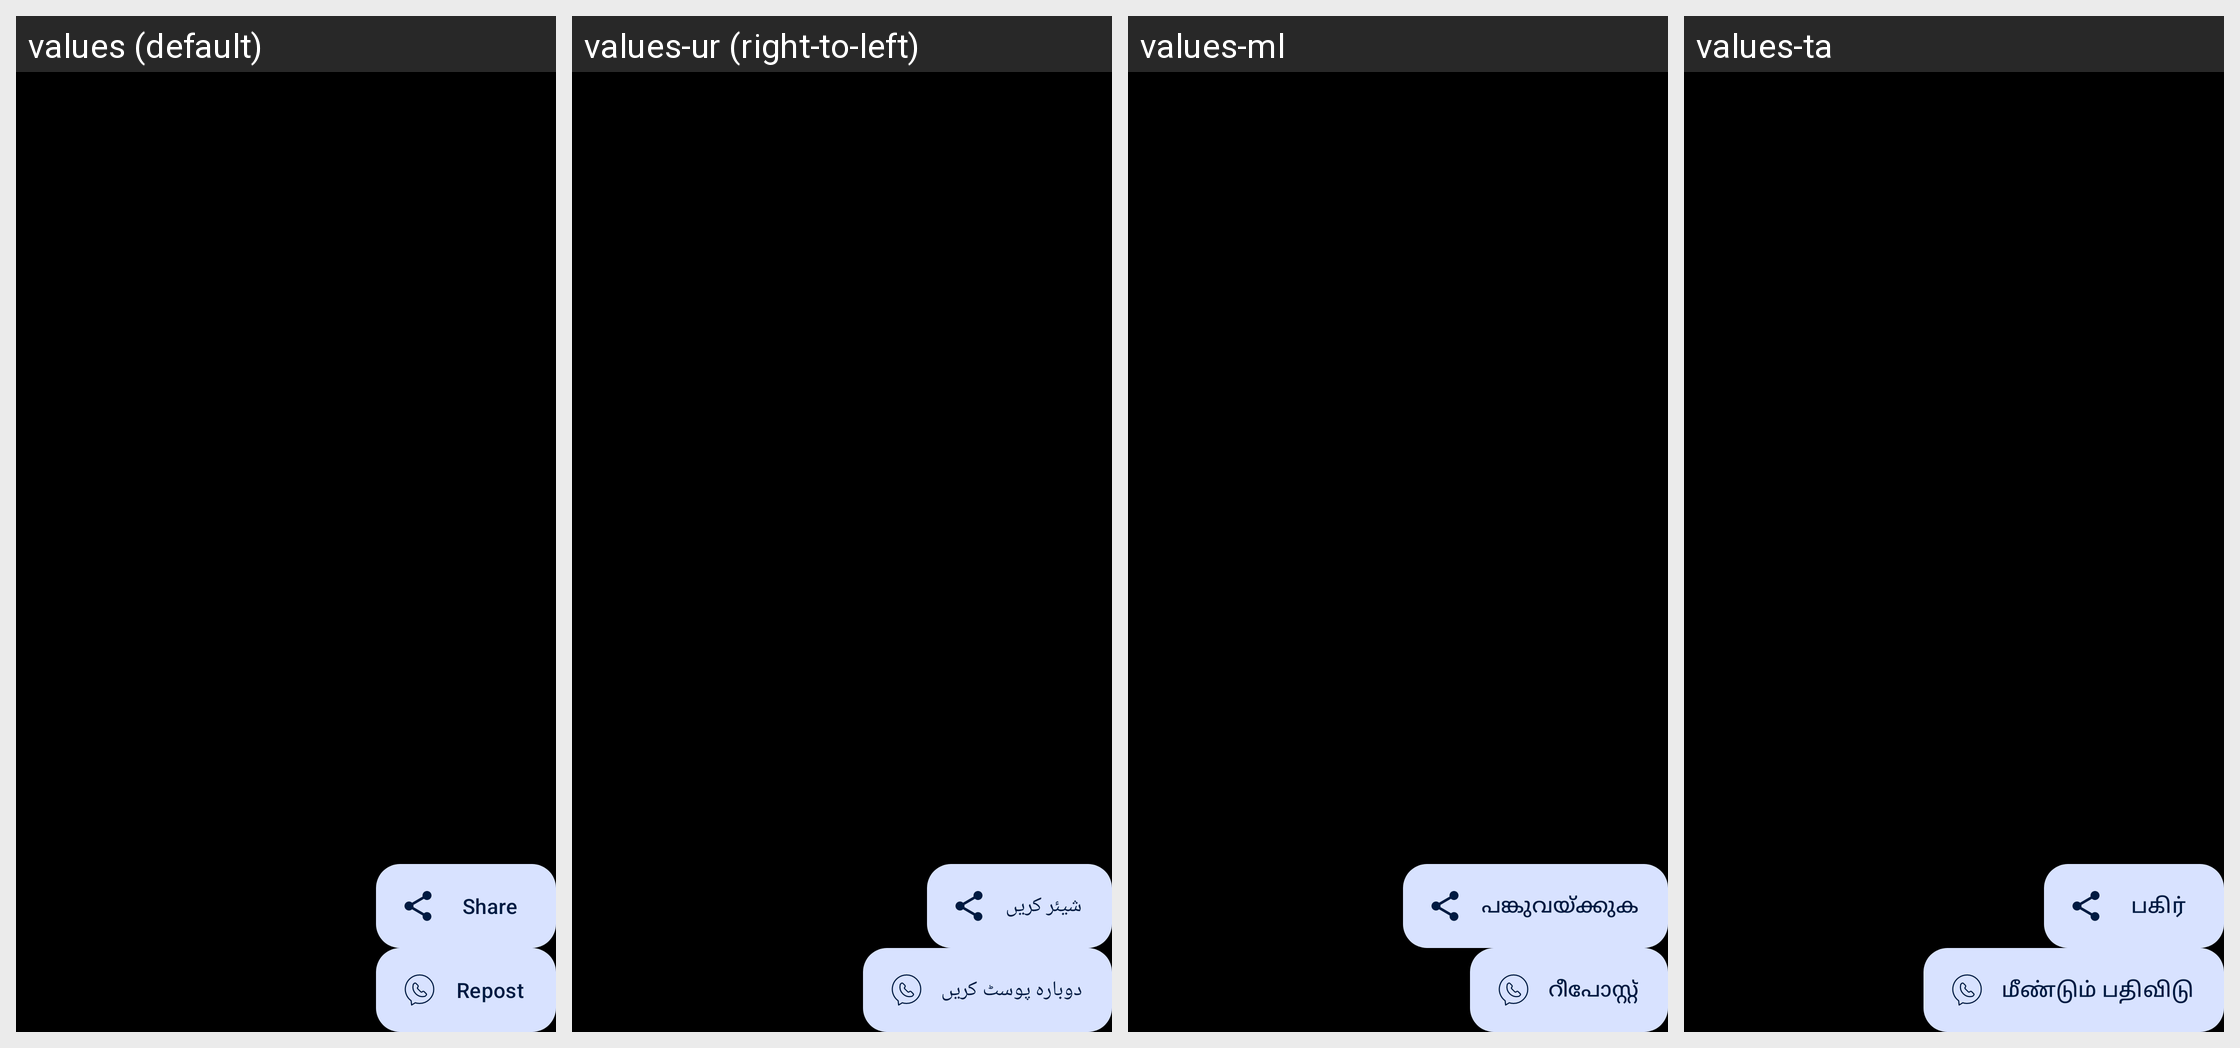

The Android screen above is rendered under several locales of the same app. Produce the string resources it draws, with the default and per-locale values.
Android screen res/layout/activity_saved_preview.xml rendered under 4 locales, left to right: values (default), values-ur (right-to-left), values-ml, values-ta. Device: Nexus 5 (rendered at 1080×1920; each locale shown at half size, 540×960, under a caption strip naming it); theme AppThemeActionBar.
Other locales in the repository, not shown: values-ar, values-bn, values-de, values-el, values-es, values-fr, values-gu, values-hi, values-in, values-it, values-iw, values-ja, values-kn, values-ko, values-mr, values-nl, values-pa, values-pt, values-ru, values-te, values-th, values-tl, values-tr, values-vi, values-zh, values-zh-rTW.
Strings drawn on this screen, with the default value and each locale's value (text and hints the layout hard-codes, and strings that could not be matched under every locale, appear in the picture but are not listed):

share
  values: Share
  values-ur: شیئر کریں
  values-ml: പങ്കുവയ്ക്കുക
  values-ta: பகிர்

repost
  values: Repost
  values-ur: دوبارہ پوسٹ کریں
  values-ml: റീപോസ്റ്റ്
  values-ta: மீண்டும் பதிவிடு
